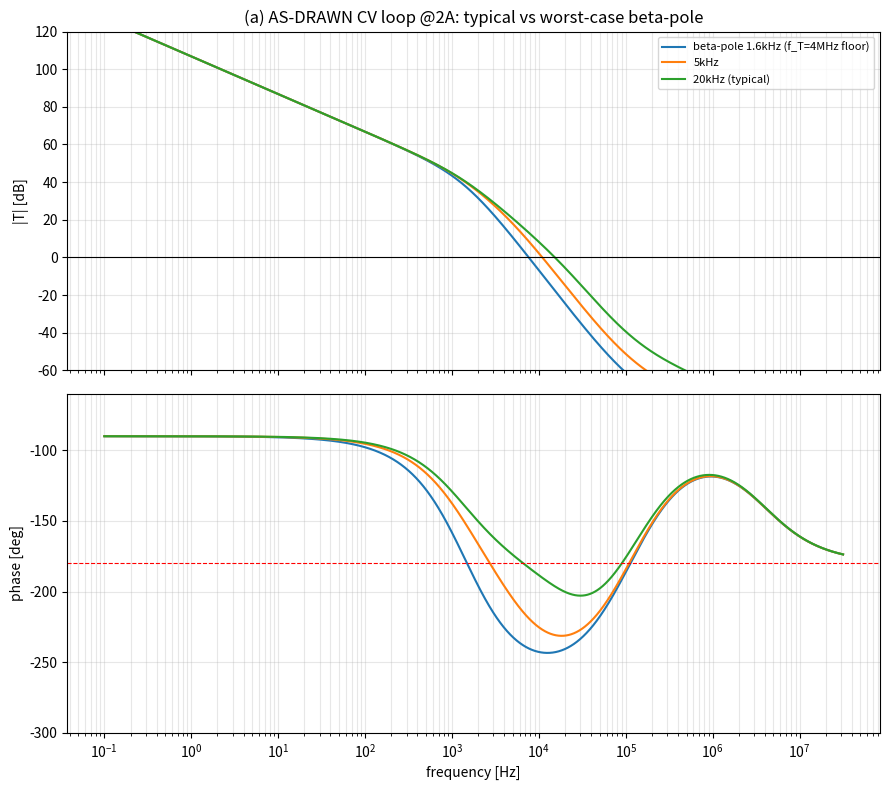
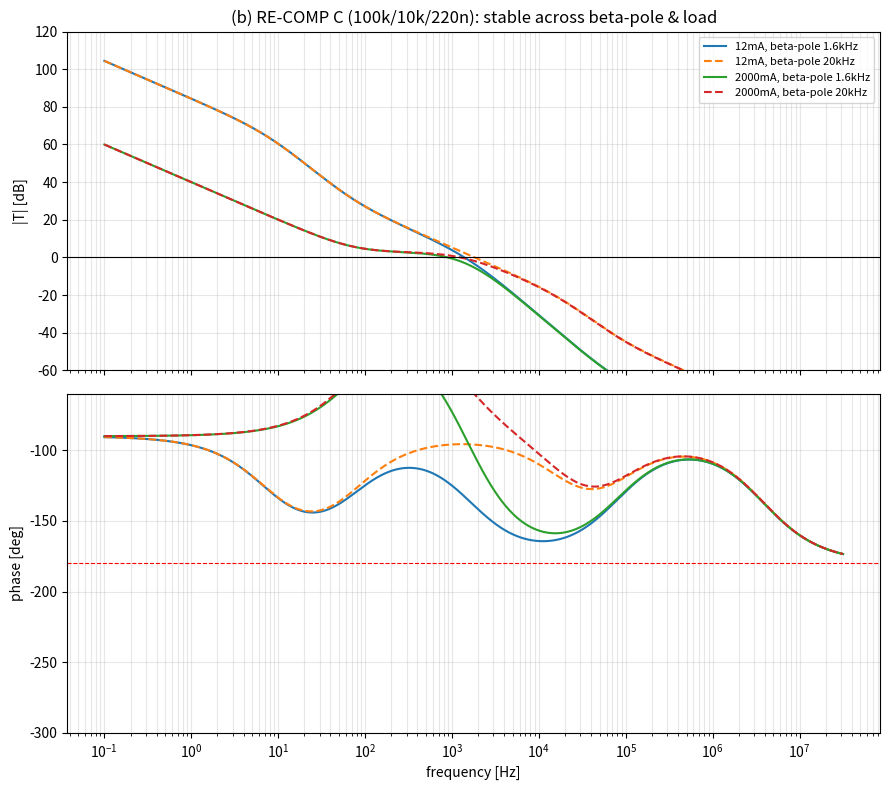

Here is the Python script that generated these plots, in order:
#!/usr/bin/env py
# -*- coding: utf-8 -*-
"""
TIP125 CV-loop re-compensation, with the CORRECTED beta-pole understanding.

Figure 7 of the onsemi TIP120/125 datasheet (small-signal current gain) is a
TYPICAL curve: gain is flat at ~2000-3000 out to ~15-25 kHz, then rolls off.
So the TYPICAL beta-pole is ~15-25 kHz (f_T ~ 30-60 MHz), NOT 1.5 kHz.

The datasheet only GUARANTEES h_fe >= 4 @ 1 MHz  => f_T >= 4 MHz (worst case).
With a high small-signal beta0 (~2500) that worst-case unit has its beta-pole
as low as f_beta = f_T/beta0 = 4 MHz / 2500 = 1.6 kHz.

=> beta-pole spans ~1.6 kHz (datasheet floor) ... ~20 kHz (typical).

(a) This file sweeps that typ-vs-worst beta-pole range.
(b) It verifies a re-compensation that keeps PM >= 45 deg even at the 1.6 kHz floor.

Forward path (reverse-engineered earlier): v_err -> Q301 (Gm = beta/R315) -> Q303
common-emitter PNP -> high-Z output node (C309 10uF + R319 0.2ohm damping).
CV error amp = inverting integrator: input R301, feedback R303 in series with C303.
"""
import numpy as np, matplotlib
matplotlib.use("Agg"); import matplotlib.pyplot as plt

# --- fixed plant / feedback (from schematic) ---
R315=150.0; H_V=4.3e3/62e3; Vout,VA=35.0,75.0
C309=10e-6; R319=0.2
f_H=1/(2*np.pi*4.3e3*10e-12)         # Vsense-amp pole ~3.7 MHz
beta0=2500                            # small-signal DC current gain

# --- compensation options (R301 input, R303 zero-R, C303 integrator cap) ---
AS_DRAWN  = dict(R301=10e3,  R303=1e3,  C303=1e-9)    # present
RECOMP_C  = dict(R301=100e3, R303=10e3, C303=220e-9)  # robust: >=45 deg at f_T floor
RECOMP_B  = dict(R301=47e3,  R303=22e3, C303=100e-9)  # faster alt: >=45 deg at f_beta>=5kHz

f=np.logspace(-1,7.5,16000); s=1j*2*np.pi*f

def L(comp, Il, fbeta):
    R301,R303,C303 = comp['R301'],comp['R303'],comp['C303']
    A  = (1+s*R303*C303)/(s*R301*C303)
    Gm = (beta0/(1+s/(2*np.pi*fbeta)))/R315
    RL,ro = Vout/Il, VA/Il; Rp = RL*ro/(RL+ro)
    Zc = R319 + 1/(s*C309); Z = Rp*Zc/(Rp+Zc)
    return A*Gm*Z*(H_V/(1+s/(2*np.pi*f_H)))

def fc_pm(Lv):
    m,p=np.abs(Lv),np.unwrap(np.angle(Lv))*180/np.pi
    i=np.where(np.diff(np.sign(m-1))!=0)[0]
    if not len(i): return None,None
    i=i[0]; fc=np.exp(np.interp(0,[np.log(m[i+1]),np.log(m[i])],[np.log(f[i+1]),np.log(f[i])]))
    return fc,180+np.interp(np.log(fc),np.log(f),p)

def worst(comp,fbeta):
    out=[fc_pm(L(comp,Il,fbeta)) for Il in (0.012,0.1,0.5,2.0)]
    pms=[pm for fc,pm in out if pm is not None]
    return (min(pms) if pms else None)

print("="*74)
print("CV loop phase margin (worst over load 12mA..2A), beta0=2500")
print("="*74)
print("%-32s %12s %12s %12s"%("compensation (R301/R303/C303)","beta=20k(typ)","beta=5k","beta=1.6k(floor)"))
print("-"*74)
for name,comp in [("as-drawn  10k / 1k / 1n",AS_DRAWN),
                  ("RECOMP-B  47k / 22k / 100n",RECOMP_B),
                  ("RECOMP-C  100k / 10k / 220n",RECOMP_C)]:
    row=[worst(comp,fb) for fb in (20e3,5e3,1.6e3)]
    print("%-32s %10s   %10s   %10s"%(name,
        *[f"{r:+.0f} deg" if r is not None else "unstbl" for r in row]))
for name,comp in [("RECOMP-C",RECOMP_C),("RECOMP-B",RECOMP_B)]:
    fz=1/(2*np.pi*comp['R303']*comp['C303']); fi=1/(2*np.pi*comp['R301']*comp['C303'])
    fc,_=fc_pm(L(comp,0.012,1.6e3))
    print(f"   {name}: comp zero {fz:.0f} Hz, integrator unity {fi:.1f} Hz, crossover ~{fc:.0f} Hz")

# ---------- (a) as-drawn: typ vs worst beta-pole ----------
fig,(am,ap)=plt.subplots(2,1,figsize=(9,8),sharex=True)
for fb,lab in [(1.6e3,'beta-pole 1.6kHz (f_T=4MHz floor)'),(5e3,'5kHz'),(20e3,'20kHz (typical)')]:
    Lv=L(AS_DRAWN,2.0,fb)
    am.semilogx(f,20*np.log10(np.abs(Lv)),label=lab)
    ap.semilogx(f,np.unwrap(np.angle(Lv))*180/np.pi,label=lab)
am.axhline(0,color='k',lw=.8); ap.axhline(-180,color='r',ls='--',lw=.8)
am.set_ylim(-60,120); ap.set_ylim(-300,-60); am.grid(1,'both',alpha=.3); ap.grid(1,'both',alpha=.3)
am.set_ylabel("|T| [dB]"); ap.set_ylabel("phase [deg]"); ap.set_xlabel("frequency [Hz]")
am.set_title("(a) AS-DRAWN CV loop @2A: typical vs worst-case beta-pole"); am.legend(fontsize=8)
fig.tight_layout(); fig.savefig("cv_betapole_sweep.png",dpi=130); plt.close(fig)

# ---------- (b) RECOMP-C: stable across beta-pole and load ----------
fig,(am,ap)=plt.subplots(2,1,figsize=(9,8),sharex=True)
for Il in (0.012,2.0):
    for fb,ls in [(1.6e3,'-'),(20e3,'--')]:
        Lv=L(RECOMP_C,Il,fb)
        lab=f"{Il*1000:.0f}mA, beta-pole {fb/1e3:g}kHz"
        am.semilogx(f,20*np.log10(np.abs(Lv)),ls,label=lab)
        ap.semilogx(f,np.unwrap(np.angle(Lv))*180/np.pi,ls,label=lab)
am.axhline(0,color='k',lw=.8); ap.axhline(-180,color='r',ls='--',lw=.8)
am.set_ylim(-60,120); ap.set_ylim(-300,-60); am.grid(1,'both',alpha=.3); ap.grid(1,'both',alpha=.3)
am.set_ylabel("|T| [dB]"); ap.set_ylabel("phase [deg]"); ap.set_xlabel("frequency [Hz]")
am.set_title("(b) RE-COMP C (100k/10k/220n): stable across beta-pole & load"); am.legend(fontsize=8)
fig.tight_layout(); fig.savefig("cv_recomp_tip125.png",dpi=130); plt.close(fig)
print("\nWrote cv_betapole_sweep.png and cv_recomp_tip125.png")
